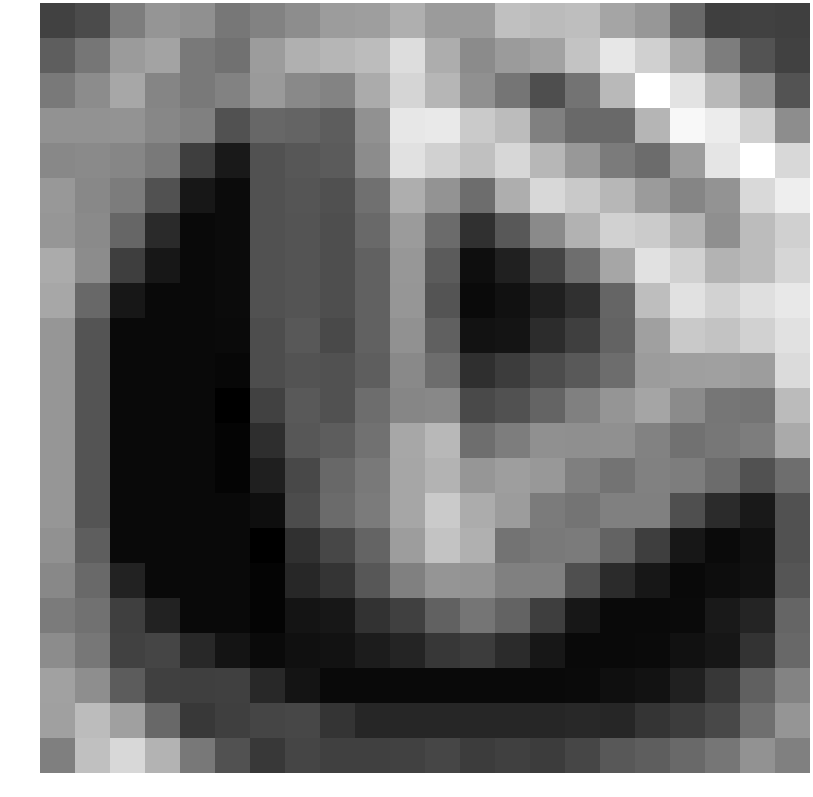

Data behind this chart, as committed beside it:
-1.562583, -1.156322, 0.944465, 1.947991, 1.723994, 0.686583, 1.154337, 1.597117, 2.225692, 2.297410, 3.019508, 2.169778, 2.172615, 3.748055, 3.532252, 3.662409, 2.603762, 2.025261, 0.125535, -1.645372, -1.557191, -1.650015
-0.3588, 0.659, 2.2, 2.542, 0.7574, 0.4695, 2.237, 3.054, 3.296, 3.562, 4.966, 2.956, 1.512, 2.173, 2.499, 3.866, 5.35, 4.406, 2.858, 0.949, -0.8141, -1.557
0.7437, 1.549, 2.69, 1.286, 0.788, 1.129, 2.144, 1.442, 1.194, 2.844, 4.607, 3.318, 1.717, 0.6114, -1.045, 0.5307, 3.452, 6.391, 5.26, 3.432, 1.755, -0.8141
1.817, 1.8, 1.864, 1.37, 1.059, -0.9001, 0.009229, -0.102, -0.4042, 1.765, 5.385, 5.433, 4.168, 3.568, 1.069, 0.09399, 0.1047, 3.277, 6.095, 5.556, 4.434, 1.584
1.383, 1.464, 1.325, 0.7702, -1.684, -3.234, -0.9151, -0.6573, -0.4908, 1.556, 5.133, 4.461, 3.73, 4.704, 3.371, 2.054, 0.828, 0.2097, 2.269, 5.29, 6.356, 4.731
2.053, 1.398, 0.9036, -0.8526, -3.339, -3.825, -0.9278, -0.7599, -0.9368, 0.3763, 2.97, 1.859, 0.2781, 2.963, 4.732, 4.099, 3.373, 2.195, 1.258, 1.832, 4.76, 5.679
1.959, 1.473, -0.03771, -2.533, -3.929, -3.825, -0.9278, -0.7726, -1.039, 0.1259, 2.201, 0.1765, -2.263, -0.6259, 1.476, 3.154, 4.458, 4.189, 3.251, 1.697, 3.555, 4.41
2.871, 1.562, -1.684, -3.339, -3.929, -3.825, -0.9278, -0.7726, -1.052, -0.1893, 2.009, -0.4787, -3.724, -2.963, -1.437, 0.3037, 2.628, 5.113, 4.455, 3.185, 3.571, 4.649
2.689, 0.055, -3.339, -3.929, -3.929, -3.825, -0.9278, -0.7726, -1.052, -0.1893, 1.996, -0.7939, -3.862, -3.566, -2.985, -2.297, -0.08569, 3.633, 5.105, 4.487, 5.019, 5.427
1.996, -0.7939, -3.929, -3.929, -3.929, -3.879, -1.066, -0.6035, -1.252, -0.218, 1.782, -0.2951, -3.553, -3.482, -2.477, -1.642, -0.1747, 2.4, 4.093, 3.912, 4.458, 5.132
1.996, -0.7939, -3.929, -3.929, -3.929, -3.986, -1.07, -0.8316, -0.8908, -0.3826, 1.436, 0.2434, -2.34, -1.8, -1.114, -0.5674, 0.2789, 2.244, 2.333, 2.388, 2.27, 4.849
1.996, -0.7939, -3.929, -3.929, -3.929, -4.319, -1.584, -0.5609, -0.868, 0.2538, 1.295, 1.407, -1.254, -0.8708, -0.1297, 1.076, 1.934, 2.598, 1.537, 0.6531, 0.5657, 3.525
1.996, -0.7939, -3.929, -3.929, -3.929, -4.121, -2.385, -0.6662, -0.4133, 0.455, 2.681, 3.379, 0.3012, 0.9343, 1.731, 1.691, 1.744, 1.131, 0.4713, 0.6722, 0.9414, 2.82
1.996, -0.7939, -3.929, -3.929, -3.929, -4.116, -3.016, -1.291, 0.06376, 0.7639, 2.637, 3.192, 1.995, 2.3, 2.047, 1.012, 0.5287, 1.09, 0.9265, 0.2281, -0.8874, 0.3117
1.996, -0.7939, -3.929, -3.929, -3.929, -3.916, -3.696, -1.112, 0.1609, 0.8561, 2.635, 4.154, 2.881, 2.246, 0.8468, 0.5659, 1.06, 1.059, -0.9916, -2.49, -3.234, -0.9151
1.782, -0.3496, -3.907, -3.929, -3.929, -3.929, -4.319, -2.277, -1.311, -0.1272, 2.263, 3.872, 3.045, 0.516, 0.788, 0.8372, -0.1767, -1.684, -3.339, -3.875, -3.632, -0.9039
1.412, 0.1173, -2.865, -3.907, -3.929, -3.929, -4.121, -2.685, -2.106, -0.6547, 1.076, 1.915, 1.847, 1.06, 1.059, -0.9916, -2.49, -3.339, -3.929, -3.768, -3.576, -0.7582
0.8334, 0.4765, -1.65, -2.865, -3.907, -3.929, -4.116, -3.453, -3.343, -2.221, -1.604, -0.2494, 0.5964, -0.1767, -1.684, -3.339, -3.929, -3.929, -3.875, -3.242, -2.812, -0.06954
1.551, 0.6595, -1.533, -1.426, -2.612, -3.441, -3.894, -3.614, -3.525, -3.132, -2.743, -1.983, -1.797, -2.49, -3.339, -3.929, -3.929, -3.875, -3.575, -3.36, -2.173, 0.05289
2.428, 1.655, -0.4515, -1.615, -1.672, -1.62, -2.612, -3.441, -3.907, -3.929, -3.929, -3.929, -3.929, -3.929, -3.929, -3.875, -3.682, -3.551, -2.938, -2.003, -0.2647, 1.236
2.411, 3.562, 2.408, 0.04578, -1.965, -1.676, -1.424, -1.349, -2.117, -2.693, -2.693, -2.693, -2.693, -2.693, -2.693, -2.641, -2.723, -2.076, -1.781, -1.305, 0.3655, 1.925
1.001, 3.737, 4.746, 3.198, 0.7241, -0.9261, -1.964, -1.422, -1.614, -1.608, -1.579, -1.365, -1.755, -1.639, -1.808, -1.382, -0.6176, -0.3652, 0.08588, 0.638, 1.811, 1.071
